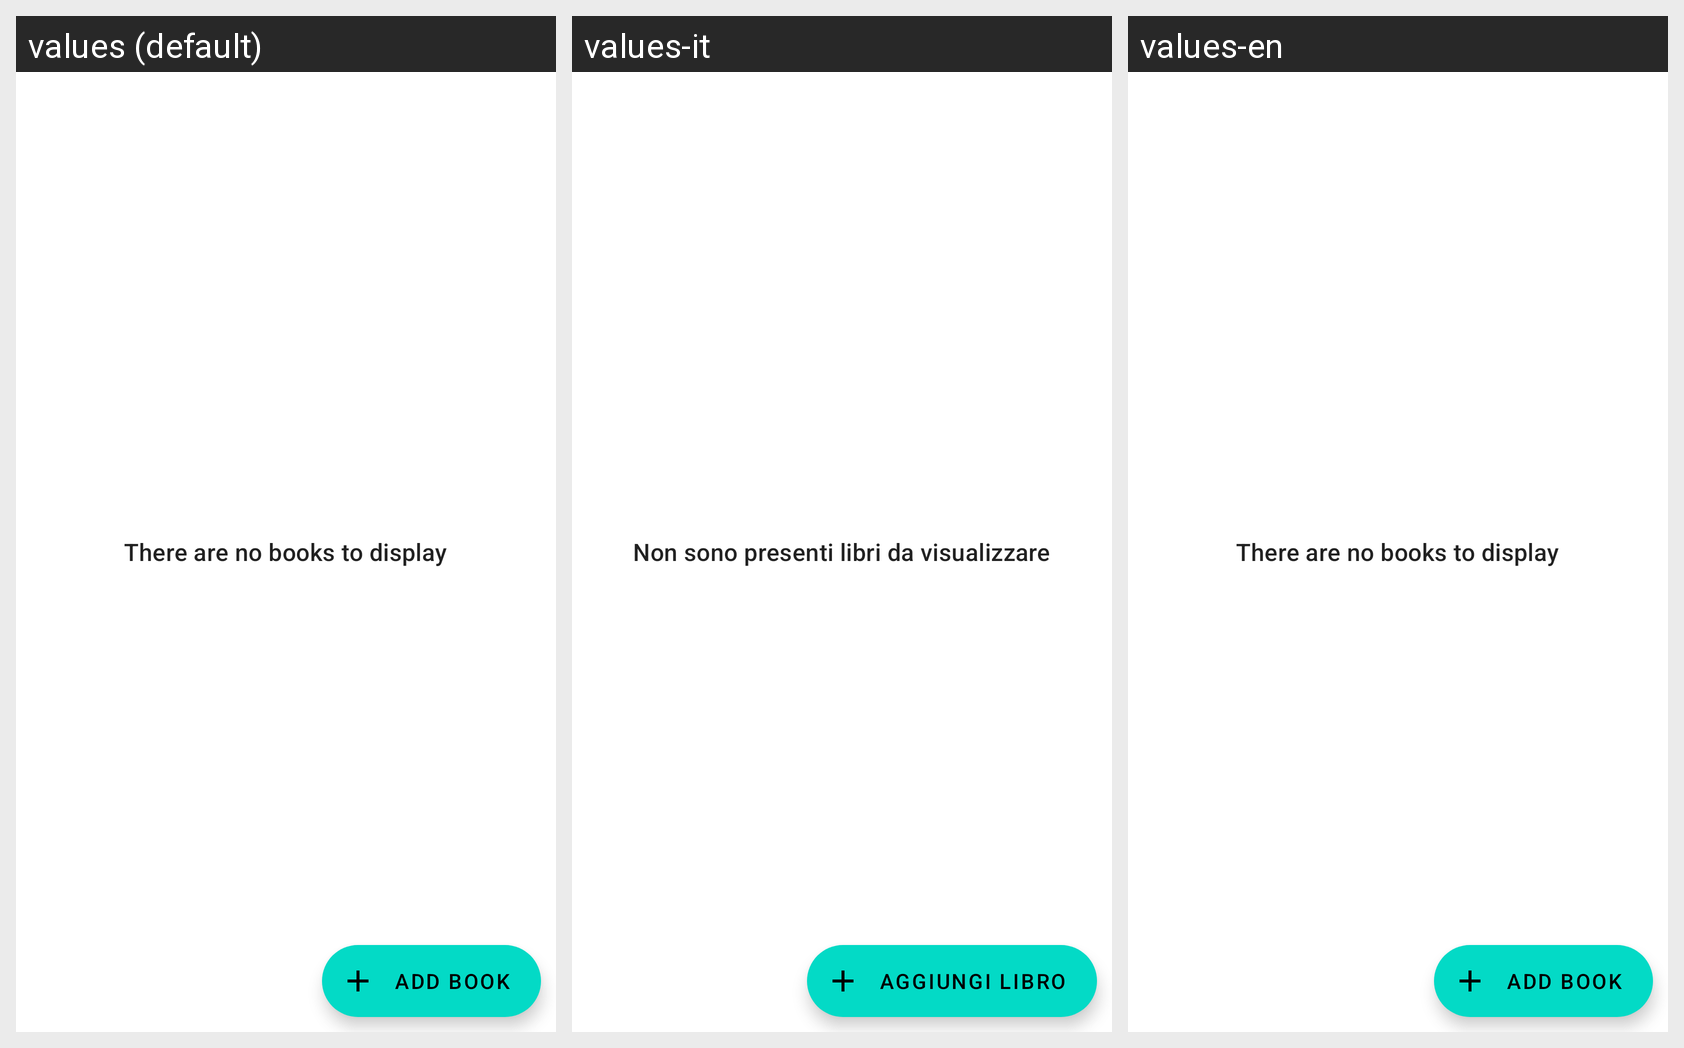

The Android screen above is rendered under several locales of the same app. Produce the string resources it draws, with the default and per-locale values.
Android screen res/layout/fragment_wishlist.xml rendered under 3 locales, left to right: values (default), values-it, values-en. Device: Nexus 5 (rendered at 1080×1920; each locale shown at half size, 540×960, under a caption strip naming it); theme Theme.MaterialComponents.DayNight.NoActionBar.
Strings drawn on this screen, with the default value and each locale's value (text and hints the layout hard-codes, and strings that could not be matched under every locale, appear in the picture but are not listed):

empty_list_placeholder
  values: There are no books to display
  values-it: Non sono presenti libri da visualizzare
  values-en: There are no books to display

add_book
  values: Add book
  values-it: Aggiungi libro
  values-en: Add book
